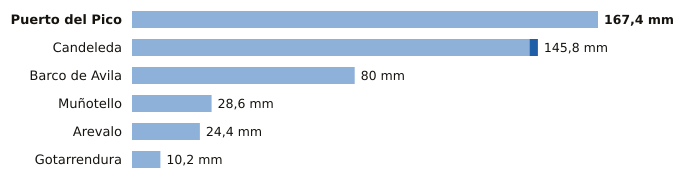

The file beside this chart, header and first rows:
estacion, provincia, indicativo, mm_6_dias_anteriores, mm_hoy, mm_7_dias, horas_de_hoy
Puerto del Pico, Ávila, 3319D, 167.4, 0.0, 167.4, 5
Candeleda, Ávila, 3422D, 142.8, 3.0, 145.8, 5
Barco de Avila, Ávila, 2828Y, 80.0, 0.0, 80.0, 5
Muñotello, Ávila, 2430Y, 28.6, 0.0, 28.6, 6
Arevalo, Ávila, 2456B, 24.4, 0.0, 24.4, 5
Gotarrendura, Ávila, 2453E, 10.2, 0.0, 10.2, 3
